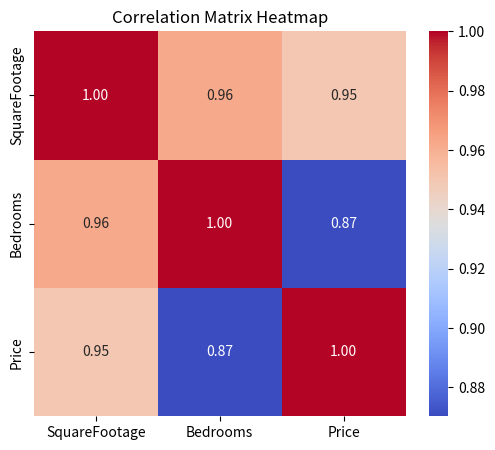
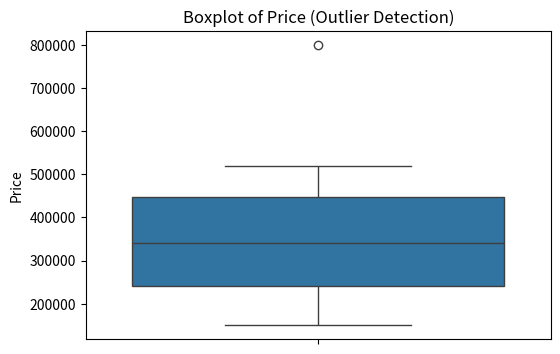

Write the Python code that produced these figures, in order.
import pandas as pd
import matplotlib.pyplot as plt
import seaborn as sns

# -----------------------------------
# Dataset (Dictionary Format)
# -----------------------------------
data = {
    "SquareFootage": [600, 750, 900, 1100, 1300, 1500, 1700, 1900, 2100, 2300, 2500, 2800],
    "Bedrooms":      [1,   2,   2,   3,    3,    3,    4,    4,    4,    5,    5,    5],
    "Price":         [150000, 180000, 210000, 250000, 280000, 320000, 360000, 400000, 440000, 470000, 520000, 800000]
}

df = pd.DataFrame(data)

# -----------------------------------
# 1. Correlation Matrix + Heatmap
# -----------------------------------
corr_matrix = df.corr()

plt.figure(figsize=(6,5))
sns.heatmap(corr_matrix, annot=True, cmap="coolwarm", fmt=".2f")
plt.title("Correlation Matrix Heatmap")
plt.show()

# -----------------------------------
# 2. Find highly correlated variables (> 0.8)
# -----------------------------------
print("Highly Correlated Pairs (Correlation > 0.8):")
for col1 in corr_matrix.columns:
    for col2 in corr_matrix.columns:
        if col1 != col2 and corr_matrix.loc[col1, col2] > 0.8:
            print(f"{col1} and {col2} -> {corr_matrix.loc[col1, col2]:.2f}")

# -----------------------------------
# 3. Boxplot to detect Outliers (Price)
# -----------------------------------
plt.figure(figsize=(6,4))
sns.boxplot(y=df["Price"])
plt.title("Boxplot of Price (Outlier Detection)")
plt.ylabel("Price")
plt.show()
